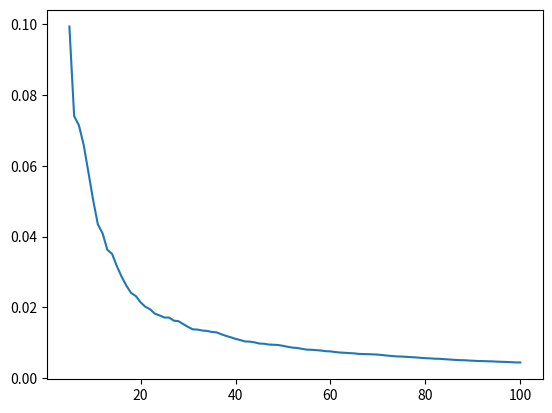

This chart was generated by the following Python code:
import math
import matplotlib.pyplot as plt


def multiplicatively_congruent(alpha, beta, n):
    m = 2147483648
    brv = [(beta * alpha) % m]
    for i in range(1, n):
        brv.append((beta * brv[i - 1]) % m)
        brv[i - 1] /= m
    brv[n - 1] /= m
    return brv


def modeling_exponential_distribution(lam, n, alpha=704219, beta=704219):
    brv = multiplicatively_congruent(alpha, beta, n)
    exponential_distribution = list()
    for i in range(n):
        exponential_distribution.append(-math.log(brv[i]) / lam)
    return exponential_distribution


def first_integral(n):
    exponential_distribution = modeling_exponential_distribution(1, n)
    res = 0
    for rv in exponential_distribution:
        res += math.exp(rv - rv ** 4) * math.sqrt(1 + rv ** 2)
    res = 2 * res / n
    return res


def expected_value(vec):
    res = 0
    for item in vec:
        res += item
    return res / len(vec)


def dispersion(vec):
    avg = expected_value(vec)
    res = 0
    for item in vec:
        res += pow(item - avg, 2)
    return res / (len(vec) - 1)


def get_final_rv(n):
    distribution = modeling_exponential_distribution(1, n)
    for i in range(n):
        rv = distribution[i]
        distribution[i] = math.exp(rv - rv ** 4) * math.sqrt(1 + rv ** 2)
    return distribution


def print_to_file(n):
    with open("file.txt", "w", encoding="utf-8") as file:
        rv1 = modeling_exponential_distribution(1, n)
        rv2 = get_final_rv(n)
        for i in range(n):
            print("{}\t\t\t-\t{}".format(rv1[i], rv2[i]), file=file)


def main():
    n = 100
    value = first_integral(n)
    exact_value = 2.07959
    print("Monte-Carlo: {}".format(value))
    print("Exact value: {}".format(exact_value))
    print("Probabilistic error: {:.2f}".format(0.6745 * math.sqrt(dispersion(get_final_rv(n))) / n))

    errors = list()
    for i in range(5, 101):
        errors.append(0.6745 * math.sqrt(dispersion(get_final_rv(i))) / i)
    plt.plot(list(range(5, 101)), errors)
    plt.show()


if __name__ == "__main__":
    main()
